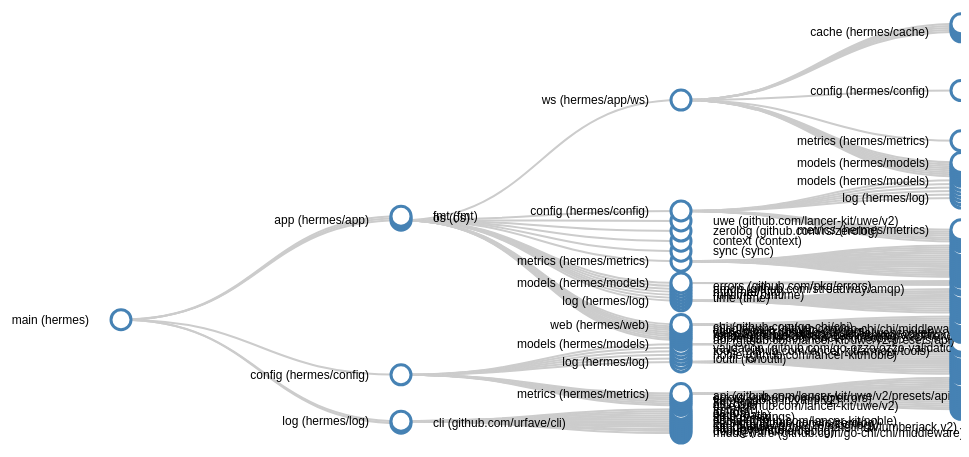
D3 v3 page, settled after 360 driven frames (6 s of simulated time); the page loaded 1 data file(s).



    // ************** Generate the tree diagram	 *****************
    var margin = {top: 20, right: 120, bottom: 20, left: 120},
        width = 960 - margin.right - margin.left,
        height = 500 - margin.top - margin.bottom;

    var i = 0,
        duration = 750,
        root;

    var tree = d3.layout.tree()
        .size([height, width]);

    var diagonal = d3.svg.diagonal()
        .projection(function(d) { return [d.y, d.x]; });

    var svg = d3.select("body").append("svg")
        .attr("width", width + margin.right + margin.left)
        .attr("height", height + margin.top + margin.bottom)
        .append("g")
        .attr("transform", "translate(" + margin.left + "," + margin.top + ")");
    // root = data[0];
    // root.x0 = height / 2;
    // root.y0 = 0;
    //
    // update(root);

    d3.select(self.frameElement).style("height", "500px");
    // load the external data
    d3.json("treeData.json", function(error, treeData) {
        root = treeData[0];
        update(root);
    });

    function update(source) {

        // Compute the new tree layout.
        var nodes = tree.nodes(root).reverse(),
            links = tree.links(nodes);

        // Normalize for fixed-depth.
        nodes.forEach(function(d) { d.y = d.depth * 280; });

        // Update the nodes…
        var node = svg.selectAll("g.node")
            .data(nodes, function(d) { return d.id || (d.id = ++i); });

        // Enter any new nodes at the parent's previous position.
        var nodeEnter = node.enter().append("g")
            .attr("class", "node")
            .attr("transform", function(d) { return "translate(" + source.y0 + "," + source.x0 + ")"; })
            .on("click", click);

        nodeEnter.append("circle")
            .attr("r", 1e-6)
            .style("fill", function(d) { return d._children ? "lightsteelblue" : "#fff"; });

        nodeEnter.append("text")
            .attr("x", function(d) { return d.children || d._children ? -32 : 32; })
            .attr("dy", ".35em")
            .attr("text-anchor", function(d) { return d.children || d._children ? "end" : "start"; })
            .text(function(d) { return  d.self.name + " ("+ d.self.path + ")"; })
            .style("fill-opacity", 1e-6);

        // Transition nodes to their new position.
        var nodeUpdate = node.transition()
            .duration(duration)
            .attr("transform", function(d) { return "translate(" + d.y + "," + d.x + ")"; });

        nodeUpdate.select("circle")
            .attr("r", 10)
            .style("fill", function(d) { return d._children ? "lightsteelblue" : "#fff"; });

        nodeUpdate.select("text")
            .style("fill-opacity", 1);

        // Transition exiting nodes to the parent's new position.
        var nodeExit = node.exit().transition()
            .duration(duration)
            .attr("transform", function(d) { return "translate(" + source.y + "," + source.x + ")"; })
            .remove();

        nodeExit.select("circle")
            .attr("r", 1e-6);

        nodeExit.select("text")
            .style("fill-opacity", 1e-6);

        // Update the links…
        var link = svg.selectAll("path.link")
            .data(links, function(d) { return d.target.id; });

        // Enter any new links at the parent's previous position.
        link.enter().insert("path", "g")
            .attr("class", "link")
            .attr("d", function(d) {
                var o = {x: source.x0, y: source.y0};
                return diagonal({source: o, target: o});
            });

        // Transition links to their new position.
        link.transition()
            .duration(duration)
            .attr("d", diagonal);

        // Transition exiting nodes to the parent's new position.
        link.exit().transition()
            .duration(duration)
            .attr("d", function(d) {
                var o = {x: source.x, y: source.y};
                return diagonal({source: o, target: o});
            })
            .remove();

        // Stash the old positions for transition.
        nodes.forEach(function(d) {
            d.x0 = d.x;
            d.y0 = d.y;
        });
    }

    // Toggle children on click.
    function click(d) {
        if (d.children) {
            d._children = d.children;
            d.children = null;
        } else {
            d.children = d._children;
            d._children = null;
        }
        update(d);
    }



### data: treeData.json
[
 {
  "root": "hermes",
  "self": {
   "name": "main",
   "path": "hermes"
  },
  "children": [
   {
    "root": "hermes",
    "self": "{... 2 keys}",
    "children": null
   },
   {
    "root": "hermes",
    "self": "{... 2 keys}",
    "children": null
   },
   {
    "root": "hermes",
    "self": "{... 2 keys}",
    "children": "[... 23 items]"
   },
   {
    "root": "hermes",
    "self": "{... 2 keys}",
    "children": "[... 13 items]"
   },
   {
    "root": "hermes",
    "self": "{... 2 keys}",
    "children": "[... 13 items]"
   },
   {
    "root": "hermes",
    "self": "{... 2 keys}",
    "children": null
   }
  ]
 }
]